2-way image classification set "data" from GitHub (oliveeyay/WinesSparklingsKeras); label vocabulary: sparkling wines, wines.

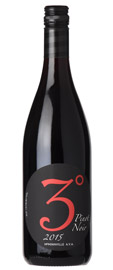
Label: wines

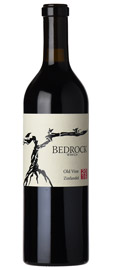
Label: wines

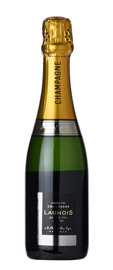
Label: sparkling wines

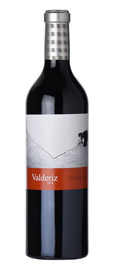
Label: wines

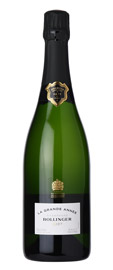
Label: sparkling wines

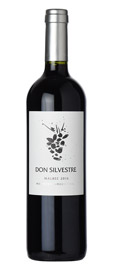
Label: wines
